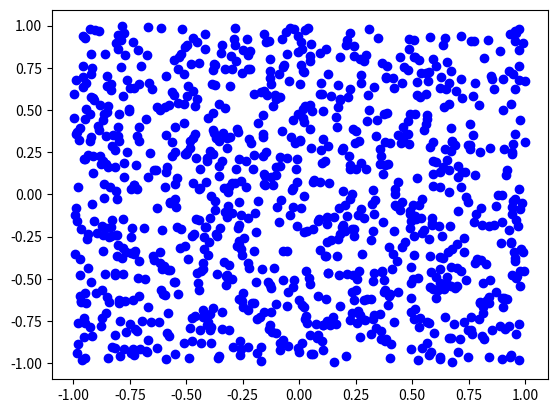

Recreate this plot in Python.
from random import uniform
import numpy as np
import matplotlib.pyplot as plt

Dim = 2  #입력 차원
N = 1000 #학습데이터수

X = 2*np.random.rand(N,Dim)-1 #입력데이터 생성

for i in range(0,N,1) :
    x = X[i,:]
    plt.scatter(x[0],x[1],c='b')
plt.show()